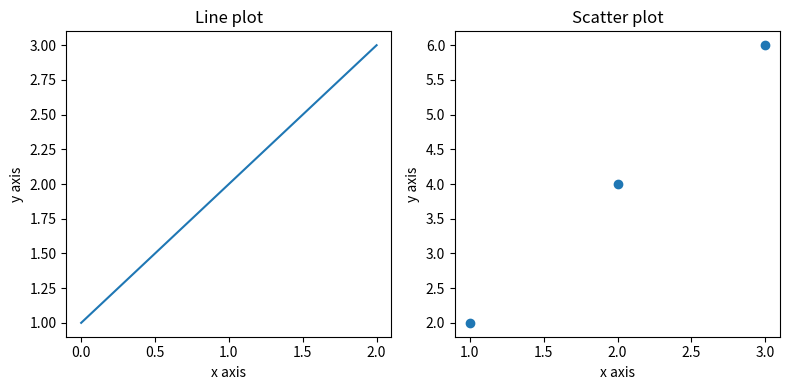

This figure's Python source:
"""Chapter 3 practice: Python and SciPy crash course.

This file follows Chapter 3 of *Machine Learning Mastery With Python* and
contains small examples of Python, NumPy, Matplotlib, and Pandas.

The examples are intentionally kept independent from the Titanic project.
They are written for Python 3 and are ready to run when the dependencies are
available.
"""

from __future__ import annotations

import numpy as np
import pandas as pd
import matplotlib.pyplot as plt


def python_crash_course() -> None:
    """Practice assignment, flow control, data structures, and functions."""
    # Assignment and basic types.
    text = "hello world"
    value = 123.1
    is_ready = True
    empty_value = None
    first, second, third = 1, 2, 3

    print(text[0])
    print(len(text))
    print(value, is_ready, empty_value)
    print(first, second, third)

    # If/elif/else.
    speed = 99
    if speed == 99:
        print("That is fast")
    elif speed > 200:
        print("That is too fast")
    else:
        print("That is safe")

    # For-loop and while-loop.
    for number in range(3):
        print("for:", number)

    number = 0
    while number < 3:
        print("while:", number)
        number += 1

    # Tuple, list, and dictionary.
    coordinates = (1, 2, 3)
    values = [1, 2, 3]
    values.append(4)
    metadata = {"a": 1, "b": 2, "c": 3}
    metadata["a"] = 11

    print("tuple:", coordinates)
    print("list:", values)
    print("dictionary keys:", list(metadata.keys()))
    print("dictionary values:", list(metadata.values()))

    def add(left: float, right: float) -> float:
        return left + right

    print("function result:", add(1, 3))


def numpy_crash_course() -> None:
    """Practice array creation, indexing, shapes, and arithmetic."""
    one_dimensional = np.array([1, 2, 3])
    two_dimensional = np.array([[1, 2, 3], [3, 4, 5]])

    print("array:", one_dimensional)
    print("shape:", one_dimensional.shape)
    print("matrix:\n", two_dimensional)
    print("matrix shape:", two_dimensional.shape)
    print("first row:", two_dimensional[0])
    print("last row:", two_dimensional[-1])
    print("specific value:", two_dimensional[0, 2])
    print("whole column:", two_dimensional[:, 2])

    first_array = np.array([2, 2, 2])
    second_array = np.array([3, 3, 3])
    print("addition:", first_array + second_array)
    print("multiplication:", first_array * second_array)


def matplotlib_crash_course() -> None:
    """Create the line and scatter plots introduced in Chapter 3."""
    values = np.array([1, 2, 3])

    plt.figure(figsize=(8, 4))
    plt.subplot(1, 2, 1)
    plt.plot(values)
    plt.xlabel("x axis")
    plt.ylabel("y axis")
    plt.title("Line plot")

    x_values = np.array([1, 2, 3])
    y_values = np.array([2, 4, 6])
    plt.subplot(1, 2, 2)
    plt.scatter(x_values, y_values)
    plt.xlabel("x axis")
    plt.ylabel("y axis")
    plt.title("Scatter plot")

    plt.tight_layout()
    plt.show()


def pandas_crash_course() -> None:
    """Practice Series and DataFrame creation and column access."""
    series = pd.Series(np.array([1, 2, 3]), index=["a", "b", "c"])
    print("series:\n", series)
    print("series by position:", series.iloc[0])
    print("series by label:", series.loc["a"])

    frame = pd.DataFrame(
        np.array([[1, 2, 3], [4, 5, 6]]),
        index=["a", "b"],
        columns=["one", "two", "three"],
    )
    print("dataframe:\n", frame)
    print("column by name:\n", frame["one"])
    print("column by attribute:\n", frame.one)


def main() -> None:
    """Run all Chapter 3 examples in order."""
    python_crash_course()
    numpy_crash_course()
    pandas_crash_course()
    matplotlib_crash_course()


if __name__ == "__main__":
    main()
